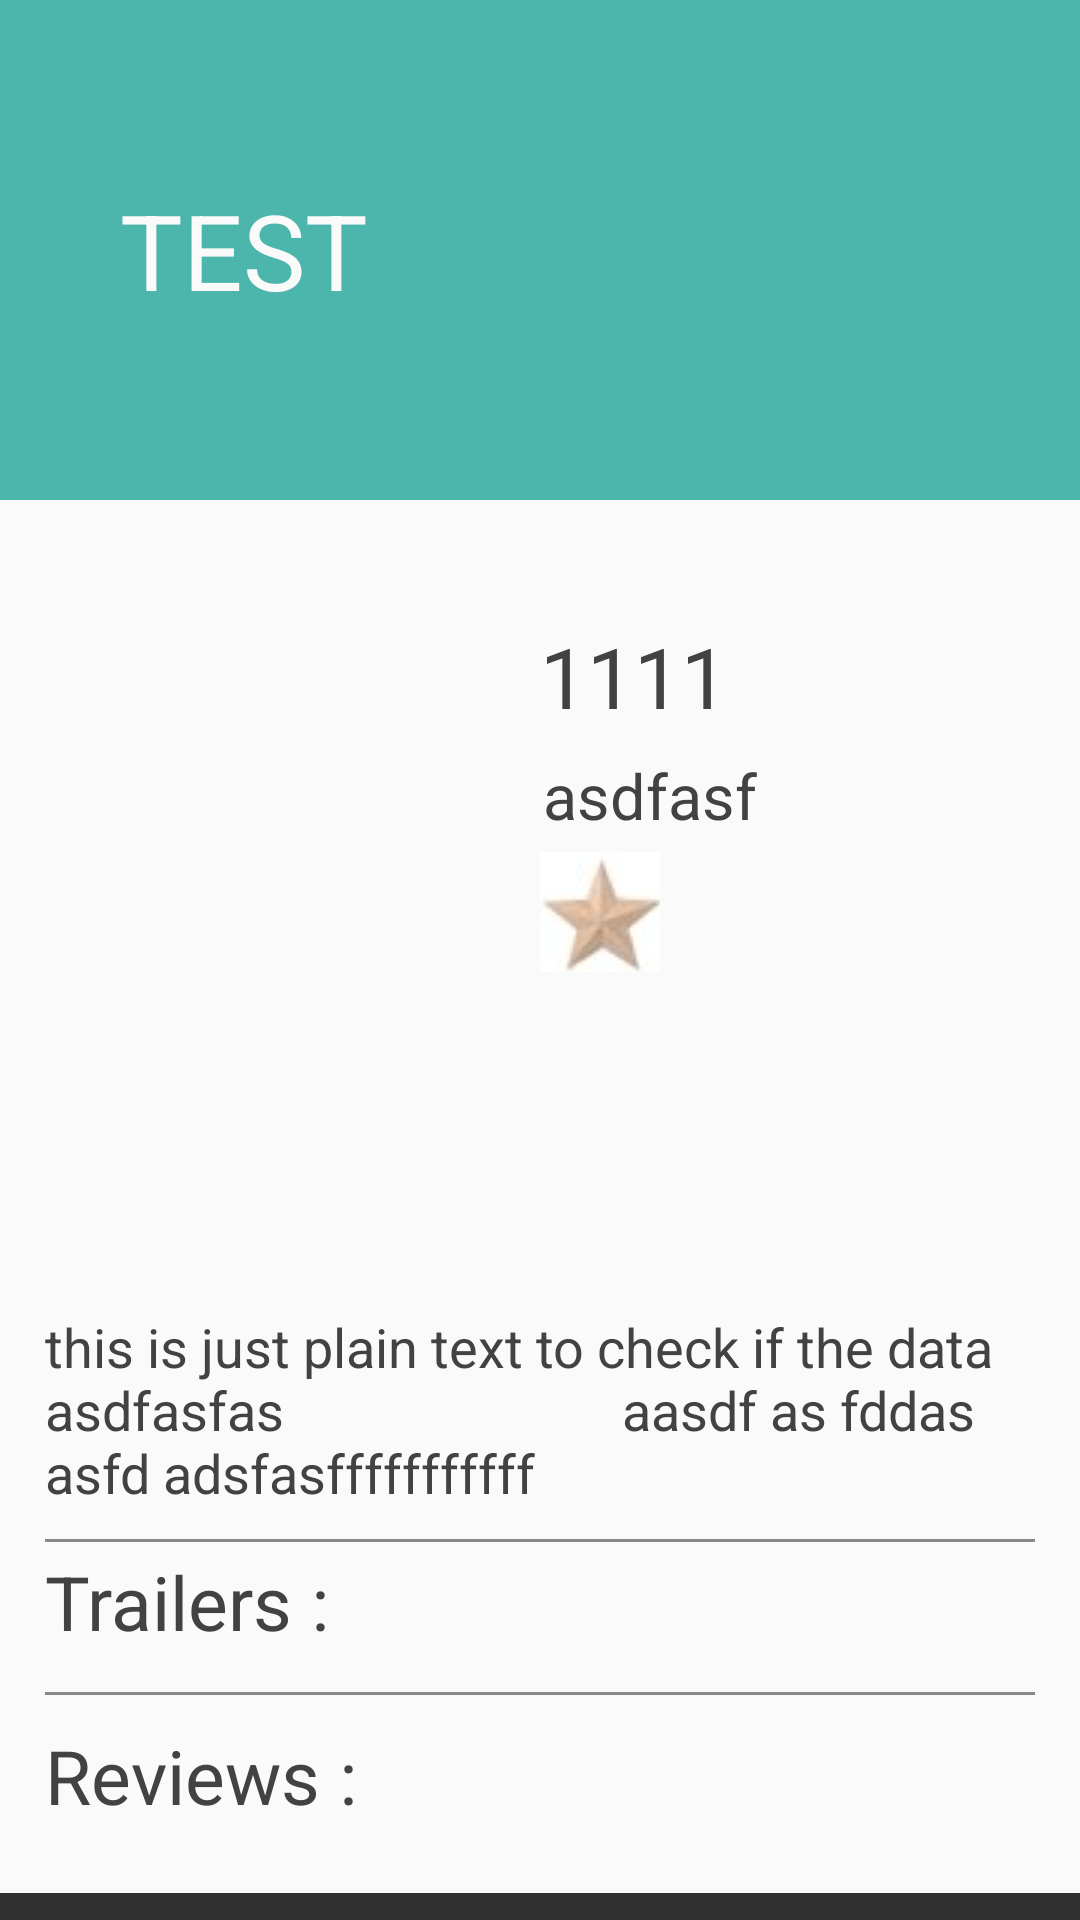

Reconstruct the res/layout file that produces this screen, plus the resources it refers to.
<!-- AndroidManifest.xml: application theme AppTheme -->
<!-- res/layout/movie_details_page.xml -->
<?xml version="1.0" encoding="utf-8"?>
<android.support.v4.widget.NestedScrollView
    xmlns:android="http://schemas.android.com/apk/res/android"
    android:layout_width="match_parent"
    android:layout_height="match_parent">
    <RelativeLayout
        android:layout_width="match_parent"
        android:layout_height="wrap_content"
        android:background="#FAFAFA">
        <RelativeLayout
            android:layout_width="match_parent"
            android:layout_height="match_parent"
            android:id="@+id/movie_wallpaper">
            <TextView
                android:id="@+id/tv_title_detailspage"
                android:layout_width="match_parent"
                android:layout_height="wrap_content"
                android:paddingTop="60dp"
                android:paddingBottom="60dp"
                android:textSize="35dp"
                android:text="TEST"
                android:background="#4DB6AC"
                android:textColor="#FAFAFA"
                android:paddingLeft="40dp"
                android:layout_alignParentBottom="true"
                />
        </RelativeLayout>


        <LinearLayout
            android:layout_width="match_parent"
            android:layout_height="250dp"
            android:id="@+id/movie_data"
            android:layout_marginTop="10dp"
            android:orientation="horizontal"
            android:layout_below="@+id/movie_wallpaper">
            <ImageView
                android:id="@+id/iv_poster_detailspage"
                android:layout_weight="1"
                android:layout_width="match_parent"
                android:layout_height="match_parent"
                android:scaleType="fitCenter"
                />
            <LinearLayout android:layout_height="match_parent"
                android:layout_width="fill_parent"
                android:layout_weight="1"
                android:orientation="vertical"  >

                <TextView
                    android:id="@+id/tv_releasedate_detailspage"
                    android:layout_width="match_parent"
                    android:layout_height="wrap_content"
                    android:text="1111"
                    android:layout_marginTop="30dp"
                    android:textColor="#424242"
                    android:textSize="28dp"
                    android:layout_toRightOf="@id/iv_poster_detailspage"/>

                <RelativeLayout
                    android:layout_width="match_parent"
                    android:layout_height="35dp"
                    android:layout_below="@+id/tv_releasedate_detailspage"
                    android:layout_marginTop="5dp"   >

                    <TextView
                        android:id="@+id/tv_rating_detailspage"
                        android:layout_width="match_parent"
                        android:layout_height="wrap_content"
                        android:textSize="21dp"
                        android:textColor="#424242"
                        android:paddingTop="2dp"
                        android:paddingLeft="1dp"
                        android:text="asdfasf"
                        />

                </RelativeLayout>

                <ImageButton
                    android:id="@+id/ib_mark_favourite"
                    android:layout_width="40dp"
                    android:layout_height="40dp"
                    android:layout_below="@+id/tv_rating_detailspage"
                    android:src="@drawable/planestar"
                    android:onClick="HandleMarkFavouriteClick"/>
            

            </LinearLayout>
        </LinearLayout>

        <LinearLayout
            android:layout_width="match_parent"
            android:layout_height="wrap_content"
            android:layout_marginTop="10dp"
            android:orientation="vertical"
            android:layout_below="@+id/movie_data">


        <TextView
            android:id="@+id/tv_overview_detailspage"
            android:layout_width="match_parent"
            android:layout_height="wrap_content"
            android:textSize="18dp"
            android:text="this is just plain text to check if the data asdfasfas
                         aasdf as fddas  asfd adsfasfffffffffff"

            android:layout_below="@id/movie_data"
            android:layout_marginLeft="15dp"
            android:layout_marginRight="15dp"
            android:layout_marginBottom="10dp"
            android:textColor="#424242"/>
            <View
                android:layout_width = "match_parent"
                android:background="#424242"
                android:layout_height="1dp"
                android:layout_marginLeft="15dp"
                android:layout_marginRight="15dp"
                android:backgroundTint="#888888"
                android:paddingBottom="10dp"/>
            <RelativeLayout

                android:layout_width="wrap_content"
                android:layout_height="wrap_content">
            <TextView
                android:id="@+id/tv_trailer_text"
                android:layout_width="wrap_content"
                android:layout_height="wrap_content"
                android:textSize="25dp"
                android:text="Trailers :"
                android:layout_marginLeft="15dp"
                android:layout_marginRight="15dp"
                android:backgroundTint="@color/colorPrimary"
                android:layout_alignParentLeft="true"
                android:layout_marginBottom="2dp"
                android:paddingTop="3dp"
                android:textColor="#424242"/>
                <ProgressBar
                    android:layout_width="35dp"
                    android:layout_height="35dp"
                    android:layout_marginLeft="25dp"
                    android:layout_marginTop="5dp"
                    android:indeterminate="true"
                    android:id="@+id/pb_trailer"
                    android:layout_toRightOf="@id/tv_trailer_text"/>
                <TextView
                    android:id="@+id/tv_no_trailer"
                    android:layout_height="wrap_content"
                    android:layout_width="wrap_content"
                    android:text=" no trailers !"
                    android:layout_toRightOf="@id/pb_trailer"
                     android:textColor="#424242"
                    android:textSize="20dp"
                    android:paddingTop="4dp"
                    android:visibility="invisible"/>
            </RelativeLayout>
            <android.support.v7.widget.RecyclerView
                android:id="@+id/rv_movie_trailers"
                android:layout_width="match_parent"
                android:layout_height="match_parent"
                android:layout_marginTop="5dp"
                android:layout_marginBottom="5dp"
                android:layout_marginLeft="25dp"
                android:layout_marginRight="25dp"
                 />

            <View
                android:layout_width = "match_parent"
                android:background="#424242"
                android:layout_height="1dp"
                android:padding="0dp"
                android:layout_marginLeft="15dp"
                android:layout_marginRight="15dp"
                android:backgroundTint="#888888"
                android:layout_marginBottom="10dp"/>
            <RelativeLayout
                android:layout_width="wrap_content"
                android:layout_height="wrap_content">
            <TextView
                android:id="@+id/tv_review_text"
                android:layout_width="wrap_content"
                android:layout_height="wrap_content"
                android:textSize="25dp"
                android:text="Reviews :"
                android:layout_marginLeft="15dp"
                android:layout_marginRight="15dp"
                android:layout_marginBottom="2dp"
                android:textColor="#424242"/>
                <ProgressBar
                    android:layout_width="35dp"
                    android:layout_height="35dp"
                    android:layout_marginLeft="10dp"
                    android:layout_marginTop="1dp"
                    android:indeterminate="true"
                    android:id="@+id/pb_reviews"
                    android:layout_toRightOf="@id/tv_review_text"/>
            <TextView
                android:id="@+id/tv_no_review"
                android:layout_height="wrap_content"
                android:layout_width="wrap_content"
                android:text=" no reviews !"
                android:layout_toRightOf="@id/pb_reviews"
                android:textColor="#424242"
                android:textSize="20dp"
                android:paddingTop="4dp"
                android:visibility="invisible"/>
            </RelativeLayout>

            <android.support.v7.widget.RecyclerView
                android:id="@+id/rv_movie_reviews"
                android:layout_width="match_parent"
                android:layout_height="match_parent"
                android:layout_marginTop="10dp"
                android:layout_marginBottom="10dp"
                android:layout_marginLeft="15dp"
                android:layout_marginRight="15dp"
                />


        </LinearLayout>
    </RelativeLayout>






</android.support.v4.widget.NestedScrollView>
<!-- resources referenced by this layout -->
<resources>
  <!-- drawable planestar: jpg bitmap (drawable, 1123 bytes) -->
  <string name="mark_as_favourite">Mark as Favourite</string>
  <style name="AppTheme" parent="Theme.AppCompat">
          <item name="colorPrimary">#000000</item>
          <item name="colorPrimaryDark">#000000</item>
          <item name="colorAccent">@color/colorAccent</item>
          <item name="android:popupBackground">#17202A</item>
      </style>
  <!-- not gathered from this repository: default colours our renderer supplied (Android Studio template values) -->
  <color name="colorPrimary">#FF6200EE</color>
  <color name="colorAccent">#FF03DAC5</color>
</resources>
